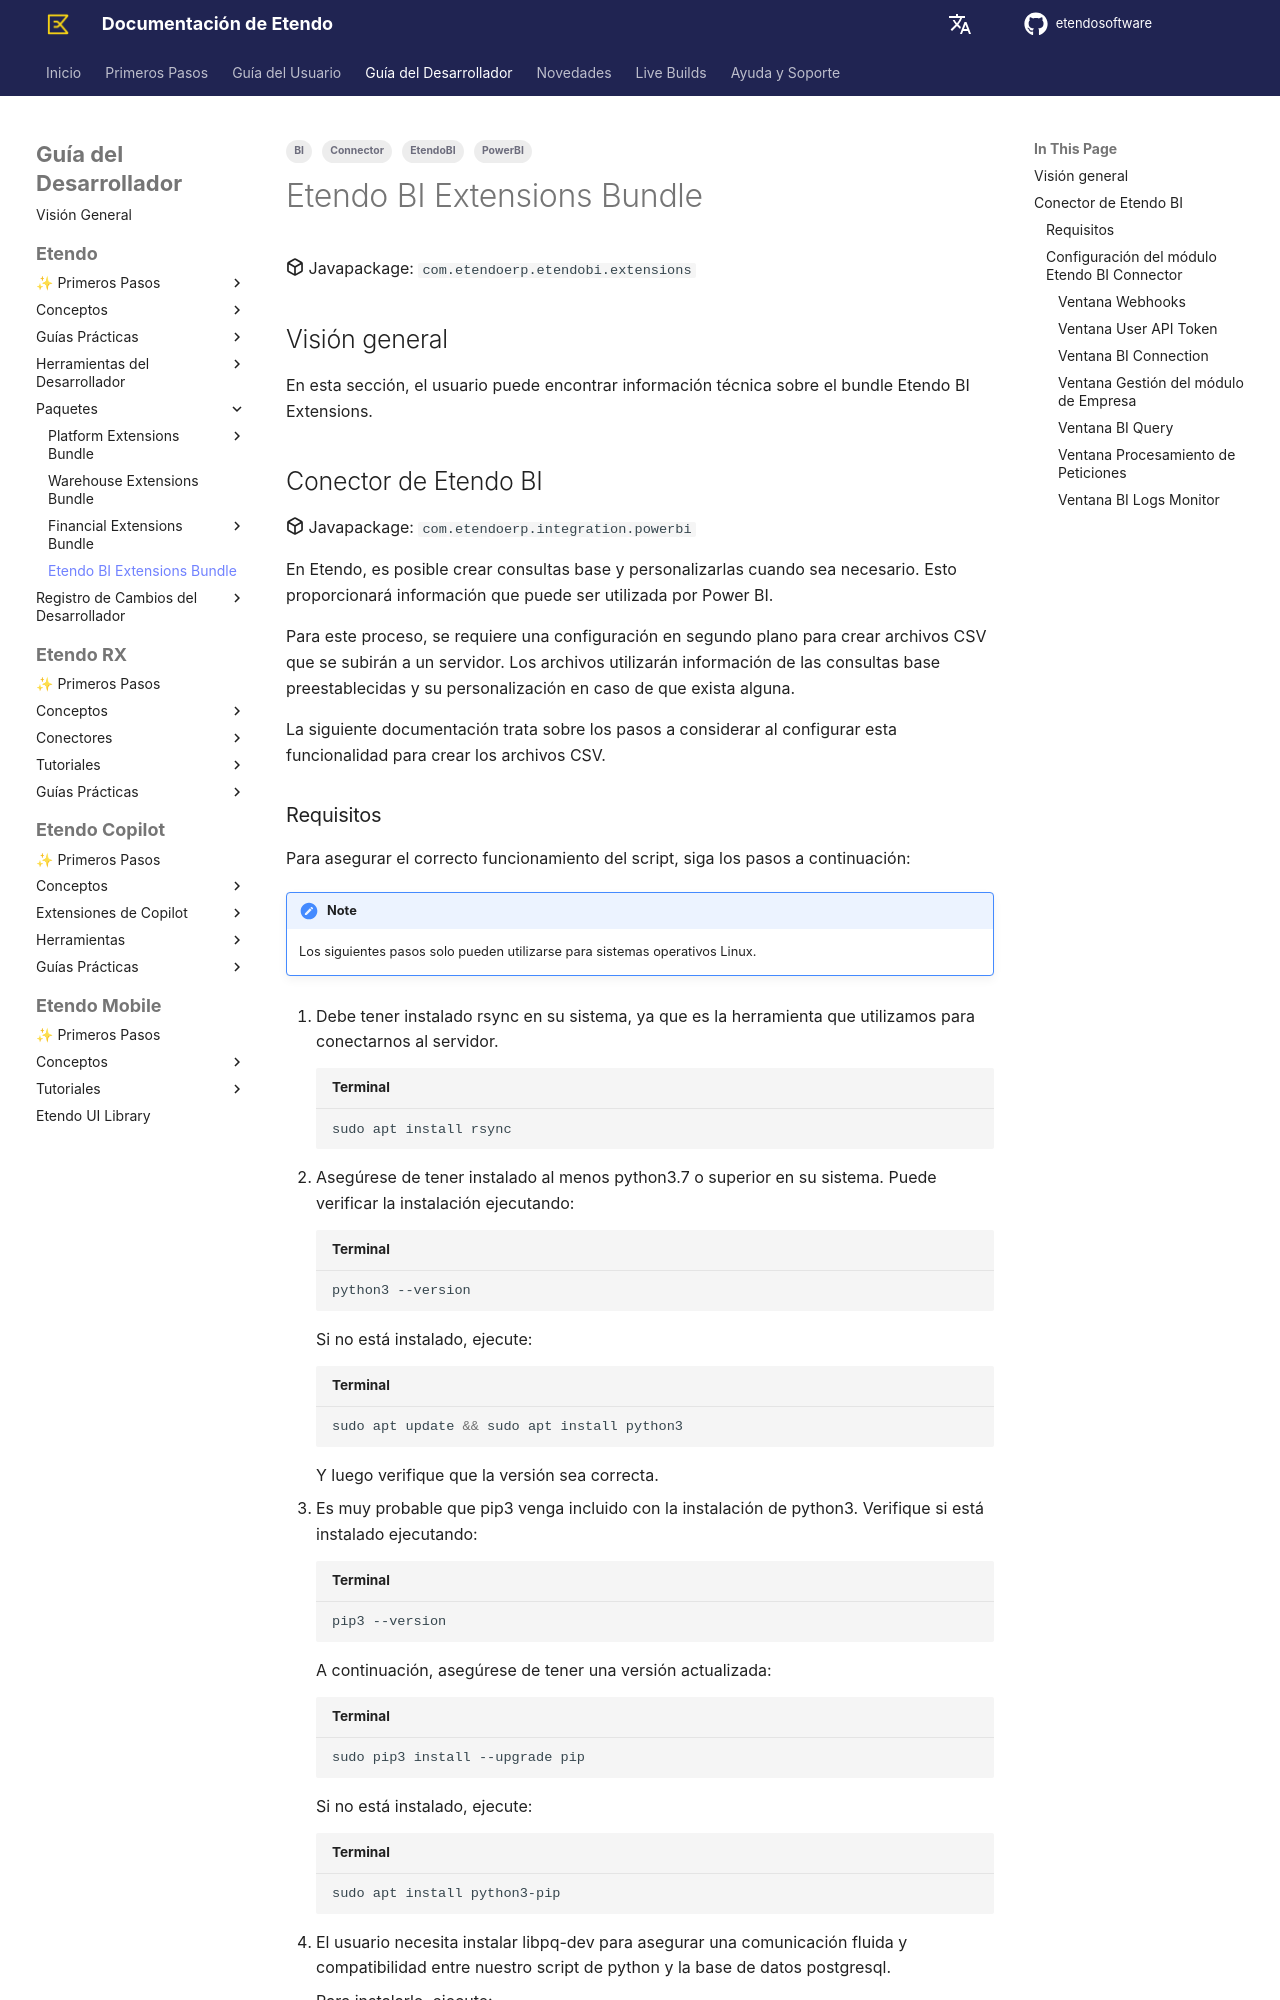

repository: etendosoftware/docs · page: es/developer-guide/etendo-classic/bundles/etendo-bi-extensions/index.html · generator: mkdocs

---
title: Etendo BI Bundle | Documentación técnica
tags:
  - EtendoBI
  - PowerBI
  - BI
  - Connector
---

:octicons-package-16: Javapackage: `com.etendoerp.etendobi.extensions`

## Visión general { #overview }

En esta sección, el usuario puede encontrar información técnica sobre el bundle Etendo BI Extensions.

## Conector de Etendo BI { #etendo-bi-connector }

:octicons-package-16: Javapackage: `com.etendoerp.integration.powerbi`

En Etendo, es posible crear consultas base y personalizarlas cuando sea necesario. Esto proporcionará información que puede ser utilizada por Power BI.

Para este proceso, se requiere una configuración en segundo plano para crear archivos CSV que se subirán a un servidor. Los archivos utilizarán información de las consultas base preestablecidas y su personalización en caso de que exista alguna.

La siguiente documentación trata sobre los pasos a considerar al configurar esta funcionalidad para crear los archivos CSV.

### Requisitos { #requirements }

Para asegurar el correcto funcionamiento del script, siga los pasos a continuación:

!!! note
    Los siguientes pasos solo pueden utilizarse para sistemas operativos Linux.

1. Debe tener instalado rsync en su sistema, ya que es la herramienta que utilizamos para conectarnos al servidor.

    ``` bash title="Terminal"
    sudo apt install rsync
    ```

2. Asegúrese de tener instalado al menos python3.7 o superior en su sistema. Puede verificar la instalación ejecutando:

    ``` bash title="Terminal"
    python3 --version
    ```

    Si no está instalado, ejecute:
    
    ``` bash title="Terminal"
    sudo apt update && sudo apt install python3
    ```
    Y luego verifique que la versión sea correcta.

3. Es muy probable que pip3 venga incluido con la instalación de python3. Verifique si está instalado ejecutando:

    ``` bash title="Terminal"
    pip3 --version
    ```

    A continuación, asegúrese de tener una versión actualizada:

    ``` bash title="Terminal"
    sudo pip3 install --upgrade pip
    ```

    Si no está instalado, ejecute:

    ``` bash title="Terminal"
    sudo apt install python3-pip
    ```

4. El usuario necesita instalar libpq-dev para asegurar una comunicación fluida y compatibilidad entre nuestro script de python y la base de datos postgresql.

    Para instalarlo, ejecute:
        ``` bash title="Terminal"
        sudo apt install libpq-dev
        ```

5. Las siguientes librerías deben instalarse usando pip3 para que funcionen: psycopg2, pandas y requests. Puede instalarlas ejecutando:

    ``` bash title="Terminal"
    sudo apt install python3-psycopg2
    ```

    ``` bash title="Terminal"
    pip3 install pandas
    ```

    ``` bash title="Terminal"
    pip3 install requests
    ```

### Configuración del módulo Etendo BI Connector { #etendo-bi-connector-module-configuration }

Primero, realice las configuraciones adecuadas desde la **ventana Webhooks**. Esto permitirá posteriormente que los registros de BI se envíen a la **ventana BI Logs Monitor**.
